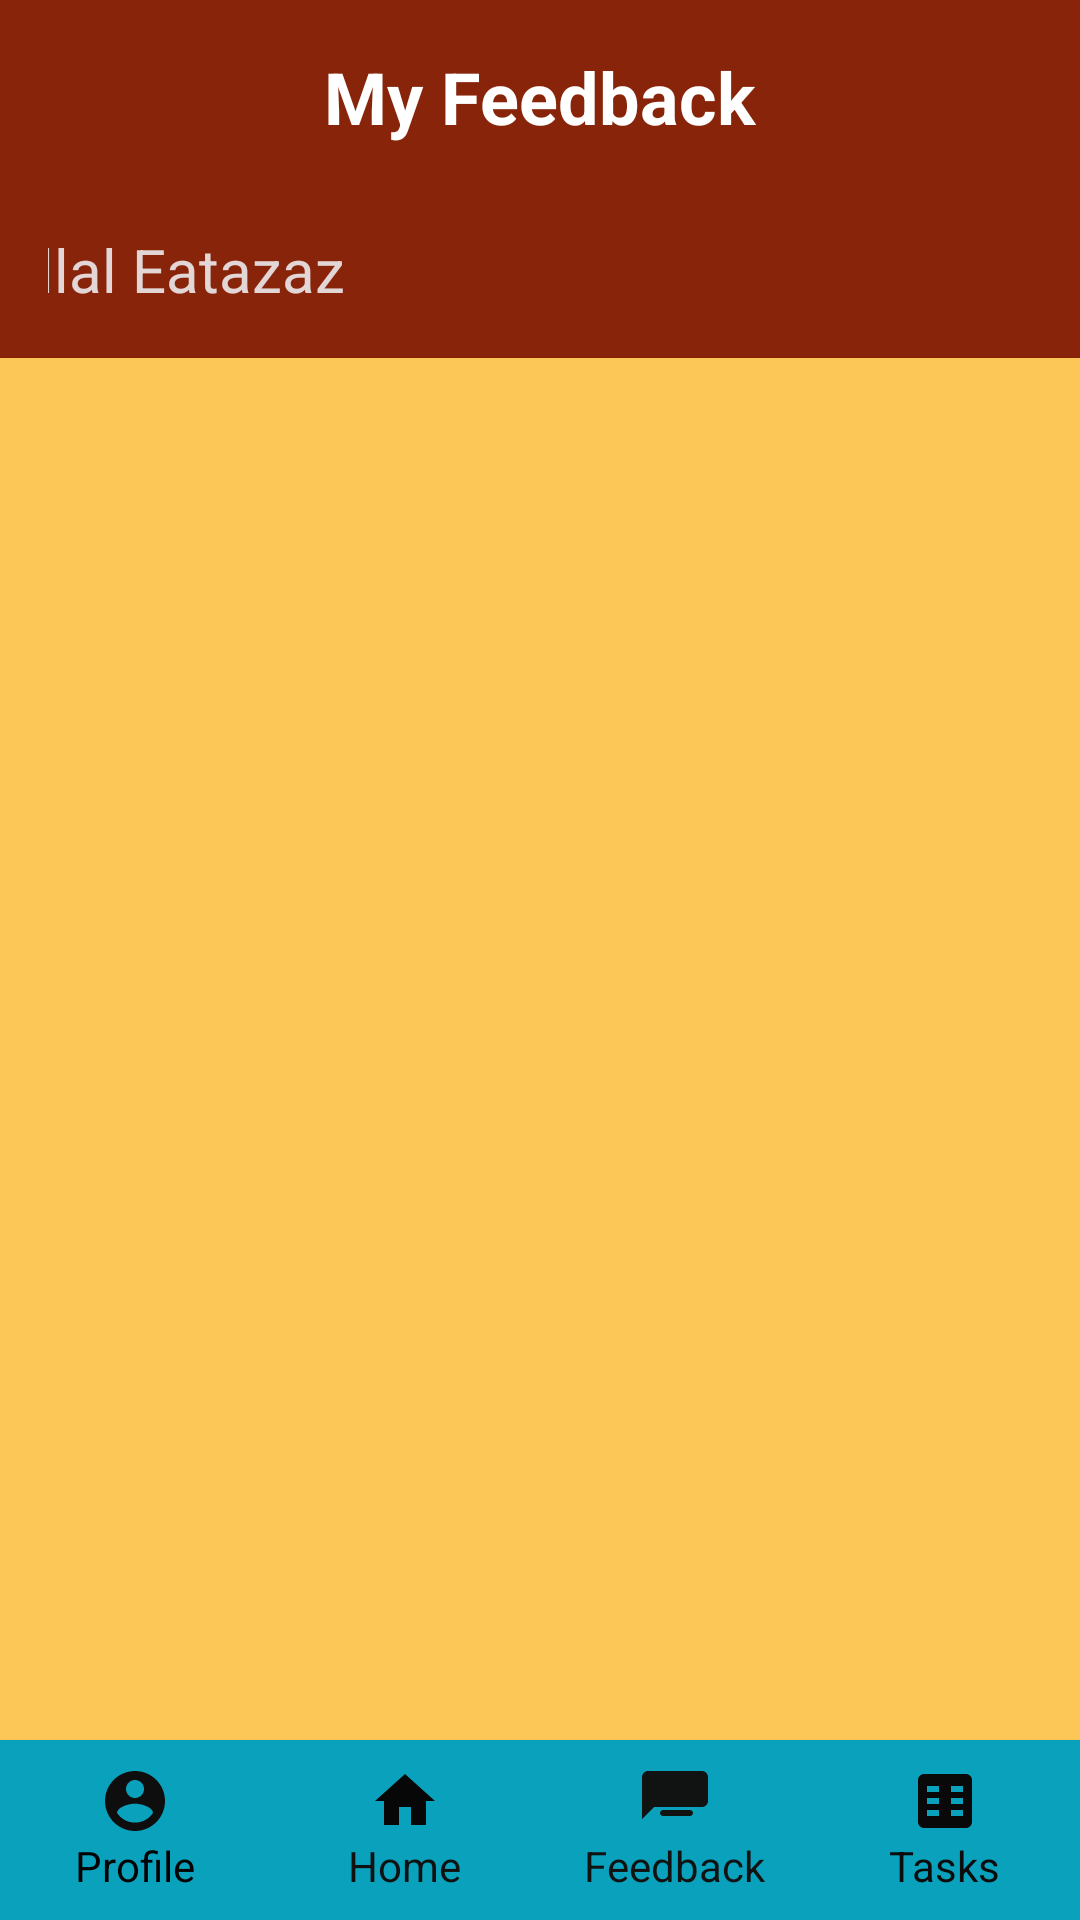

Write the Android layout XML for this screen, with the resource values it uses.
<!-- AndroidManifest.xml: application theme Theme.TALDManagementSystem -->
<!-- res/layout/activity_tafeedback.xml -->
<?xml version="1.0" encoding="utf-8"?>
<LinearLayout xmlns:android="http://schemas.android.com/apk/res/android"
    android:layout_width="match_parent"
    android:layout_height="match_parent"
    android:orientation="vertical"
    android:background="#FDC757">

    
    <LinearLayout
        android:layout_width="match_parent"
        android:layout_height="wrap_content"
        android:background="#872409"
        android:orientation="vertical"
        android:gravity="center"
        android:padding="16dp">

        <TextView
            android:id="@+id/titleTextView"
            android:layout_width="wrap_content"
            android:layout_height="wrap_content"
            android:text="My Feedback"
            android:textStyle="bold"
            android:textSize="24sp"
            android:textColor="#FFFFFF" />

        <TextView
            android:id="@+id/subtitleTextView"
            android:layout_width="wrap_content"
            android:layout_height="wrap_content"
            android:text="Tallal Eatazaz"
            android:textSize="20sp"
            android:textColor="#E3D6D6"
            android:layout_marginRight="127dp"
            android:layout_marginTop="28dp" />
    </LinearLayout>

    
    <ScrollView
        android:layout_width="match_parent"
        android:layout_height="0dp"
        android:layout_weight="1">
        <LinearLayout
            android:id="@+id/dynamicFeedbackContainer"
            android:layout_width="match_parent"
            android:layout_height="wrap_content"
            android:orientation="vertical"
            android:padding="16dp"
            android:layout_marginTop="10dp">
            
        </LinearLayout>
    </ScrollView>

    
    <LinearLayout
        android:id="@+id/navigation_bar"
        android:layout_width="match_parent"
        android:layout_height="60dp"
        android:background="#09A1BB"
        android:elevation="1dp"
        android:orientation="horizontal"
        android:gravity="center_horizontal"
        android:layout_alignParentBottom="true">

        <LinearLayout
            android:layout_width="match_parent"
            android:layout_height="match_parent"
            android:orientation="horizontal"
            android:weightSum="4"
            android:gravity="center">

            <LinearLayout
                android:layout_width="0dp"
                android:layout_height="wrap_content"
                android:layout_weight="1"
                android:orientation="vertical"
                android:gravity="center">
                <ImageButton
                    android:id="@+id/profilebtn"
                    android:layout_width="wrap_content"
                    android:layout_height="wrap_content"
                    android:background="@drawable/ic_profile"
                    android:backgroundTint="#0E0E0E"/>
                <TextView
                    android:layout_width="wrap_content"
                    android:layout_height="wrap_content"
                    android:text="Profile"
                    android:textColor="#020202"/>
            </LinearLayout>

            <LinearLayout
                android:layout_width="0dp"
                android:layout_height="wrap_content"
                android:layout_weight="1"
                android:orientation="vertical"
                android:gravity="center">
                <ImageButton
                    android:id="@+id/homebtn"
                    android:layout_width="wrap_content"
                    android:layout_height="wrap_content"
                    android:background="@drawable/ic_home"
                    android:backgroundTint="#070707"/>
                <TextView
                    android:layout_width="wrap_content"
                    android:layout_height="wrap_content"
                    android:text="Home"
                    android:textColor="#101212"/>
            </LinearLayout>

            <LinearLayout
                android:layout_width="0dp"
                android:layout_height="wrap_content"
                android:layout_weight="1"
                android:orientation="vertical"
                android:gravity="center">
                <ImageButton
                    android:id="@+id/feedbackbtn"
                    android:layout_width="wrap_content"
                    android:layout_height="wrap_content"
                    android:background="@drawable/ic_feedback"
                    android:backgroundTint="#111212"/>
                <TextView
                    android:layout_width="wrap_content"
                    android:layout_height="wrap_content"
                    android:text="Feedback"
                    android:textColor="#111212"/>
            </LinearLayout>

            <LinearLayout
                android:layout_width="0dp"
                android:layout_height="wrap_content"
                android:layout_weight="1"
                android:orientation="vertical"
                android:gravity="center">
                <ImageButton
                    android:id="@+id/taskbtn"
                    android:layout_width="wrap_content"
                    android:layout_height="wrap_content"
                    android:background="@drawable/ic_tasks"
                    android:backgroundTint="#090909"/>
                <TextView
                    android:layout_width="wrap_content"
                    android:layout_height="wrap_content"
                    android:text="Tasks"
                    android:textColor="#0C0C0C"/>
            </LinearLayout>
        </LinearLayout>
    </LinearLayout>
</LinearLayout>
<!-- resources referenced by this layout -->
<resources>
  <!-- drawable ic_feedback (drawable) -->
  <vector xmlns:android="http://schemas.android.com/apk/res/android"
      android:height="24dp"
      android:width="24dp"
      android:viewportHeight="24"
      android:viewportWidth="24">
      <path
          android:fillColor="#FF000000"
          android:pathData="M21,2H3c-1.1,0 -1.99,0.9 -1.99,2L1,18l4,-4h16c1.1,0 2,-0.9 2,-2V4c0,-1.1 -0.9,-2 -2,-2zM8,9h8c0.55,0 1,-0.45 1,-1s-0.45,-1 -1,-1H8c-0.55,0 -1,0.45 -1,1s0.45,1 1,1zM14,12H8c-0.55,0 -1,0.45 -1,1s0.45,1 1,1h6c0.55,0 1,-0.45 1,-1s-0.45,-1 -1,-1zM17,15H8c-0.55,0 -1,0.45 -1,1s0.45,1 1,1h9c0.55,0 1,-0.45 1,-1s-0.45,-1 -1,-1z"/>
  </vector>
  <!-- drawable ic_home (drawable) -->
  <vector xmlns:android="http://schemas.android.com/apk/res/android"
      android:height="24dp"
      android:width="24dp"
      android:viewportHeight="24"
      android:viewportWidth="24">
      <path
          android:fillColor="#FF000000"
          android:pathData="M10,20v-6h4v6h5v-8h3L12,3 2,12h3v8z"/>
  </vector>
  <!-- drawable ic_profile (drawable) -->
  <vector xmlns:android="http://schemas.android.com/apk/res/android"
      android:width="24dp"
      android:height="24dp"
      android:viewportWidth="24"
      android:viewportHeight="24">
      <path
          android:fillColor="#FF000000"
          android:pathData="M12,2C6.48,2 2,6.48 2,12s4.48,10 10,10 10,-4.48 10,-10S17.52,2 12,2Zm0,3c1.66,0 3,1.34 3,3s-1.34,3 -3,3 -3,-1.34 -3,-3 1.34,-3 3,-3Zm0,14.2c-2.5,0 -4.71,-1.28 -6,-3.22 0.03,-2 4,-3.08 6,-3.08 1.99,0 5.97,1.08 6,3.08 -1.29,1.94 -3.5,3.22 -6,3.22Z"/>
  </vector>
  <!-- drawable ic_tasks (drawable) -->
  <vector xmlns:android="http://schemas.android.com/apk/res/android"
      android:width="24dp"
      android:height="24dp"
      android:viewportWidth="24"
      android:viewportHeight="24">
      <path
          android:fillColor="#FF000000"
          android:pathData="M19,3H5c-1.1,0 -2,0.9 -2,2v14c0,1.1 0.9,2 2,2h14c1.1,0 2,-0.9 2,-2V5c0,-1.1 -0.9,-2 -2,-2zm-9,14H6v-2h4v2zm0,-4H6v-2h4v2zm0,-4H6V7h4v2zm8,8h-4v-2h4v2zm0,-4h-4v-2h4v2zm0,-4h-4V7h4v2z"/>
  </vector>
  <style name="Theme.TALDManagementSystem" parent="Base.Theme.TALDManagementSystem" />
  <style name="Base.Theme.TALDManagementSystem" parent="Theme.Material3.DayNight.NoActionBar">
          
          
      </style>
</resources>
